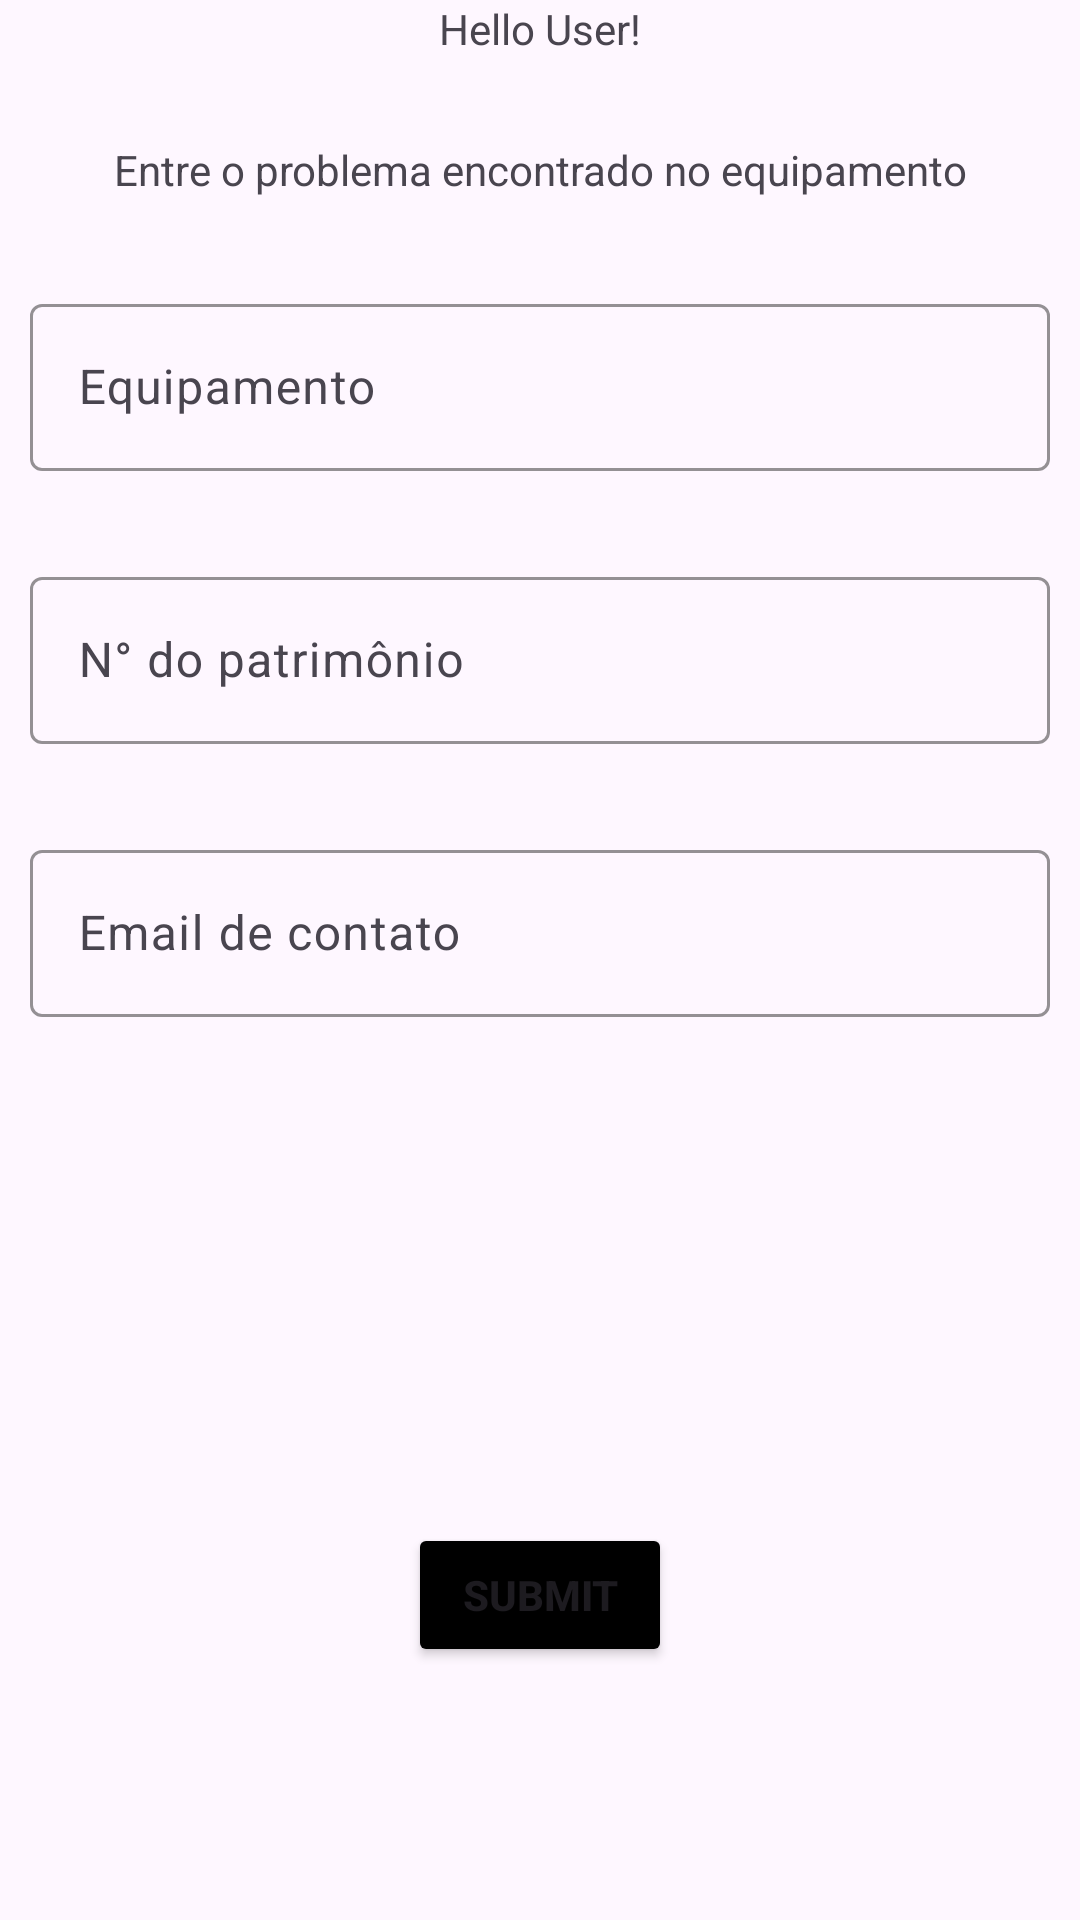

Android layout source for this screen:
<!-- AndroidManifest.xml: application theme Theme.OChamadoTecnicoOFilme -->
<!-- res/layout/activity_main.xml -->
<?xml version="1.0" encoding="utf-8"?>
<androidx.constraintlayout.widget.ConstraintLayout xmlns:android="http://schemas.android.com/apk/res/android"
    xmlns:app="http://schemas.android.com/apk/res-auto"
    xmlns:tools="http://schemas.android.com/tools"
    android:id="@+id/main"
    android:layout_width="match_parent"
    android:layout_height="match_parent"
    tools:context=".MainActivity">

    <TextView
        android:id="@+id/Cadastro"
        android:layout_width="wrap_content"
        android:layout_height="wrap_content"
        android:text="Hello User!"
        app:layout_constraintBottom_toTopOf="@id/paragraf"
        app:layout_constraintEnd_toEndOf="parent"
        app:layout_constraintStart_toStartOf="parent"
        app:layout_constraintTop_toTopOf="parent" />

    <TextView
        android:id="@+id/paragraf"
        android:layout_width="wrap_content"
        android:layout_height="wrap_content"
        android:layout_marginTop="28dp"
        android:text="Entre o problema encontrado no equipamento"
        app:layout_constraintEnd_toEndOf="parent"
        app:layout_constraintStart_toStartOf="parent"
        app:layout_constraintTop_toBottomOf="@id/Cadastro" />

    <com.google.android.material.textfield.TextInputLayout
        android:id="@+id/ilNome"
        android:layout_width="match_parent"
        android:layout_height="wrap_content"
        android:layout_marginStart="10dp"
        android:layout_marginTop="30dp"
        android:layout_marginEnd="10dp"
        android:hint="Equipamento"
        app:boxStrokeColor="@color/black"
        app:layout_constraintBottom_toBottomOf="parent"
        app:layout_constraintEnd_toEndOf="parent"
        app:layout_constraintHorizontal_bias="0.0"
        app:layout_constraintStart_toStartOf="parent"
        app:layout_constraintTop_toBottomOf="@id/paragraf"
        app:layout_constraintVertical_bias="0.0">

        <com.google.android.material.textfield.TextInputEditText
            android:id="@+id/edtNome"
            android:layout_width="match_parent"
            android:layout_height="wrap_content"
            android:inputType="text" />

    </com.google.android.material.textfield.TextInputLayout>

    <com.google.android.material.textfield.TextInputLayout
        android:id="@+id/ilNumber"
        android:layout_width="match_parent"
        android:layout_height="wrap_content"
        android:layout_marginStart="10dp"
        android:layout_marginTop="30dp"
        android:layout_marginEnd="10dp"
        android:hint="N° do patrimônio"
        app:boxStrokeColor="@color/black"
        app:layout_constraintBottom_toBottomOf="parent"
        app:layout_constraintEnd_toEndOf="parent"
        app:layout_constraintHorizontal_bias="1.0"
        app:layout_constraintStart_toStartOf="parent"
        app:layout_constraintTop_toBottomOf="@id/ilNome"
        app:layout_constraintVertical_bias="0.0">

        <com.google.android.material.textfield.TextInputEditText
            android:id="@+id/edtNumber"
            android:layout_width="match_parent"
            android:layout_height="wrap_content"
            android:inputType="number" />

    </com.google.android.material.textfield.TextInputLayout>

    <com.google.android.material.textfield.TextInputLayout
        android:id="@+id/ilEmail"
        android:layout_width="match_parent"
        android:layout_height="wrap_content"
        android:layout_marginStart="10dp"
        android:layout_marginTop="30dp"
        android:layout_marginEnd="10dp"
        android:hint="Email de contato"
        app:boxStrokeColor="@color/black"
        app:layout_constraintBottom_toBottomOf="parent"
        app:layout_constraintEnd_toEndOf="parent"
        app:layout_constraintHorizontal_bias="0.0"
        app:layout_constraintStart_toStartOf="parent"
        app:layout_constraintTop_toBottomOf="@id/ilNumber"
        app:layout_constraintVertical_bias="0.0">

        <com.google.android.material.textfield.TextInputEditText
            android:id="@+id/edtEmail"
            android:layout_width="match_parent"
            android:layout_height="wrap_content"
            android:inputType="textEmailAddress"/>

    </com.google.android.material.textfield.TextInputLayout>

    <Button
        android:id="@+id/btnLogin"
        android:layout_width="wrap_content"
        android:layout_height="wrap_content"
        android:layout_marginTop="84dp"
        android:backgroundTint="@color/black"
        android:text="Submit"
        android:textStyle="bold"
        app:layout_constraintBottom_toBottomOf="parent"
        app:layout_constraintEnd_toEndOf="parent"
        app:layout_constraintStart_toStartOf="parent"
        app:layout_constraintTop_toBottomOf="@+id/ilEmail" />


</androidx.constraintlayout.widget.ConstraintLayout>
<!-- resources referenced by this layout -->
<resources>
  <style name="Theme.OChamadoTecnicoOFilme" parent="Base.Theme.OChamadoTecnicoOFilme" />
  <style name="Base.Theme.OChamadoTecnicoOFilme" parent="Theme.Material3.DayNight.NoActionBar">
          
          
      </style>
  <!-- not gathered from this repository: default colours our renderer supplied (Android Studio template values) -->
  <color name="black">#FF000000</color>
</resources>
